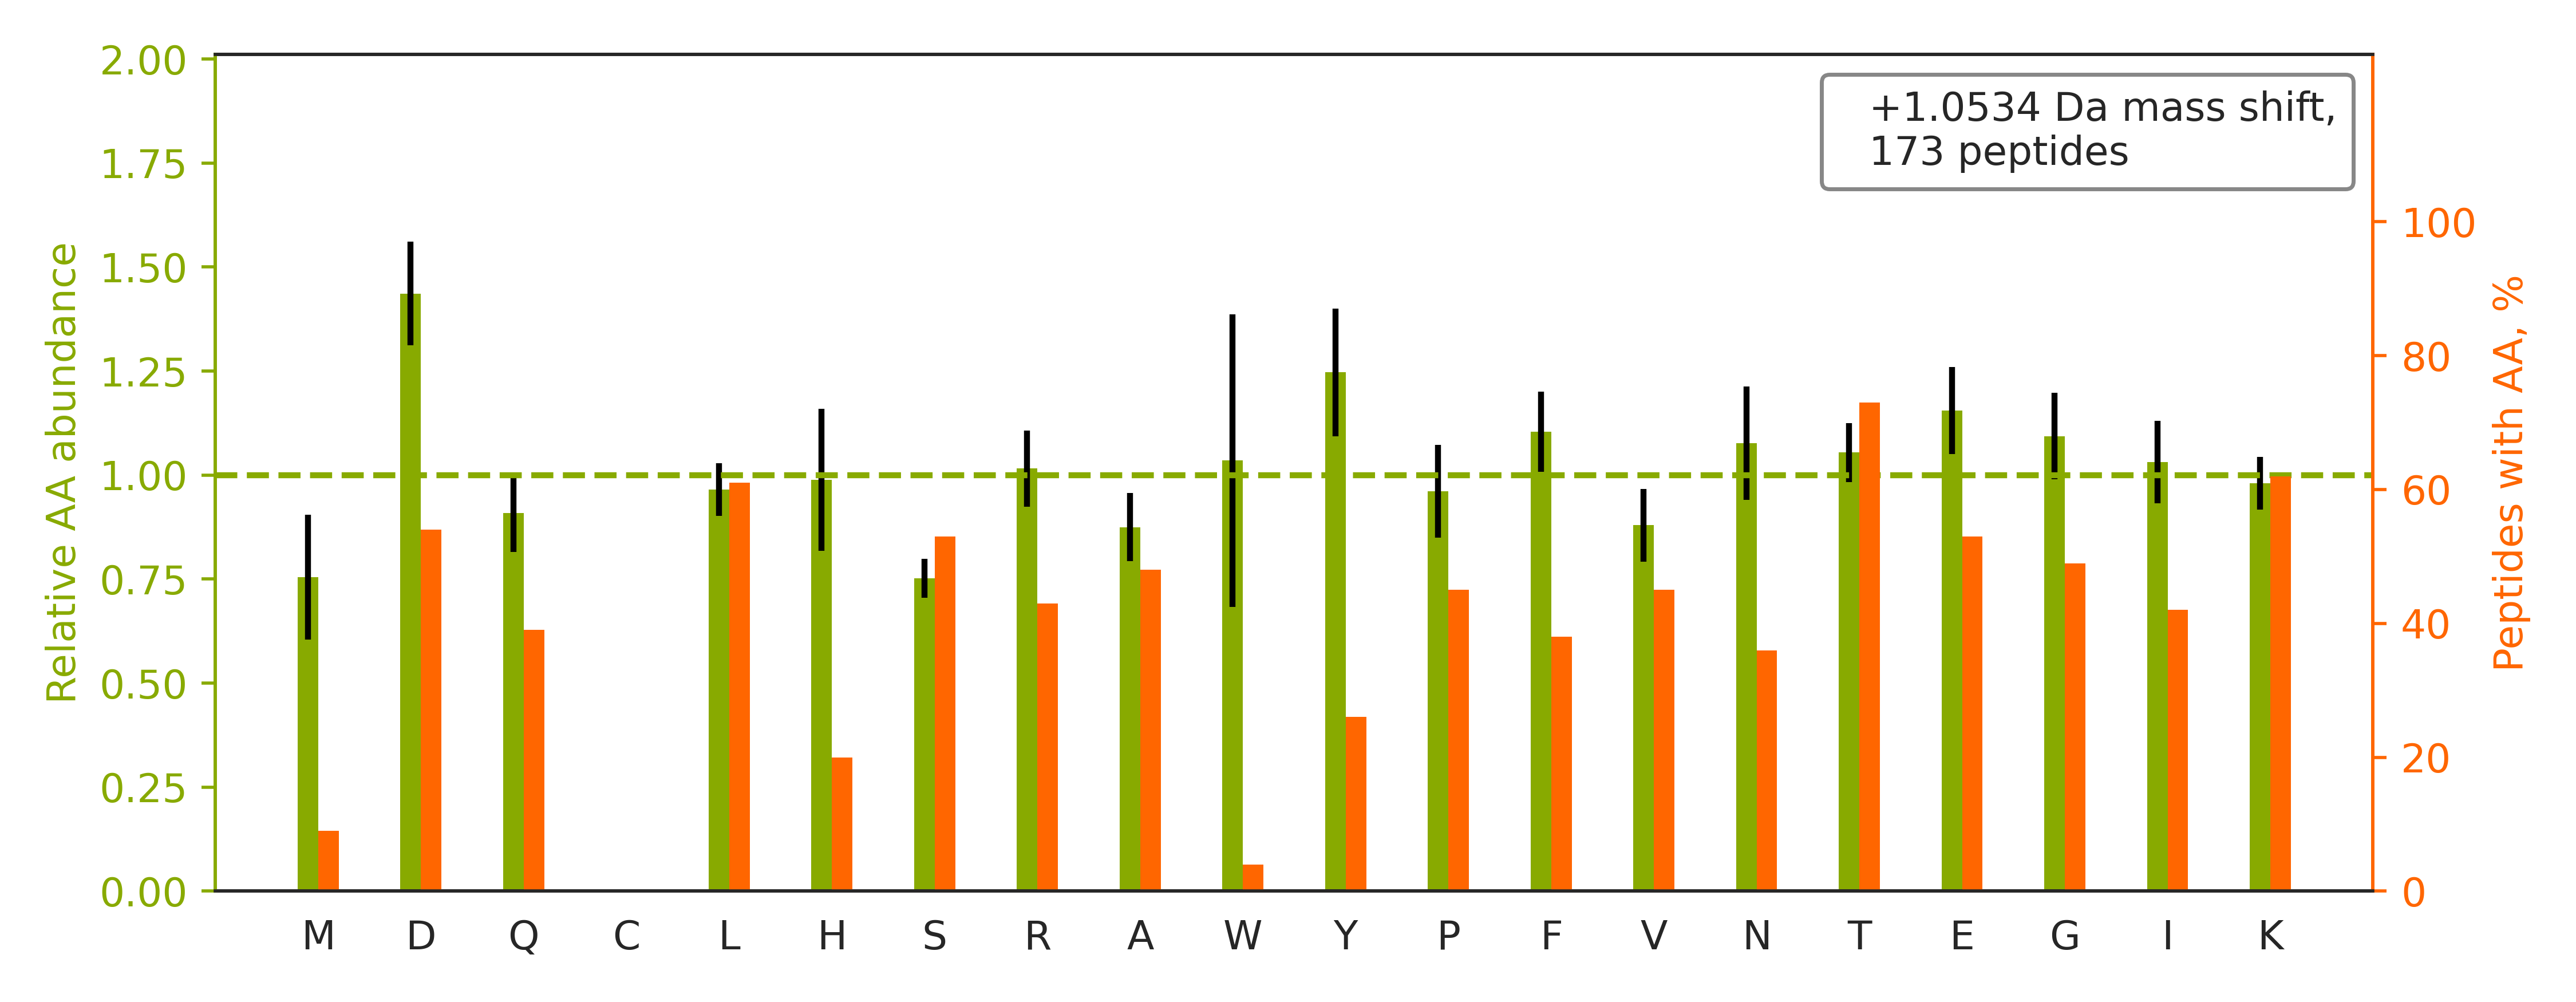

The data file committed next to this chart (first rows):
top isoform	localization score	spectrum
K.TLTTVQGIADDYDK.K		20160929_QE1_nlc1_BTW_SA_hs_HELA_S_Exp3_…
K.TITLEVEPSDTIENVK.A		20160929_QE1_nlc1_BTW_SA_hs_HELA_S_Exp3_…
K.TGLIDYNQLALTAR.L		20160929_QE1_nlc1_BTW_SA_hs_HELA_S_Exp3_…
R.SLAEEYGLDTINK.D		20160929_QE1_nlc1_BTW_SA_hs_HELA_S_Exp3_…
R.HVAEVLEYTK.D		20160929_QE1_nlc1_BTW_SA_hs_HELA_S_Exp3_…
R.SQLLGSAHEVQR.F		20160929_QE1_nlc1_BTW_SA_hs_HELA_S_Exp3_…
K.TLGIRGPEDVAK.M		20160929_QE1_nlc1_BTW_SA_hs_HELA_S_Exp3_…
R.TVLDPVTGDLSDTR.T		20160929_QE1_nlc1_BTW_SA_hs_HELA_S_Exp3_…
R.TTNFAGILSQGLR.I		20160929_QE1_nlc1_BTW_SA_hs_HELA_S_Exp3_…
K.SAEAGIAGEAQSK.K		20160929_QE1_nlc1_BTW_SA_hs_HELA_S_Exp3_…
R.TLHLQTGNLLNWGR.L		20160929_QE1_nlc1_BTW_SA_hs_HELA_S_Exp3_…
R.SFMALSQDIQK.T		20160929_QE1_nlc1_BTW_SA_hs_HELA_S_Exp3_…
K.TDTESELDLISR.L		20160929_QE1_nlc1_BTW_SA_hs_HELA_S_Exp3_…
K.HFLEAIENNK.Y		20160929_QE1_nlc1_BTW_SA_hs_HELA_S_Exp3_…
R.TPFLLSGTSYK.D		20160929_QE1_nlc1_BTW_SA_hs_HELA_S_Exp3_…
K.TGEEVGFVVDAK.T		20160929_QE1_nlc1_BTW_SA_hs_HELA_S_Exp3_…
K.TIADLELHYQEFIR.N		20160929_QE1_nlc1_BTW_SA_hs_HELA_S_Exp3_…
K.TEVNSGFFYK.T		20160929_QE1_nlc1_BTW_SA_hs_HELA_S_Exp3_…
R.HQIVEVAGDDK.Y		20160929_QE1_nlc1_BTW_SA_hs_HELA_S_Exp3_…
K.SLDPENSETELER.I		20160929_QE1_nlc1_BTW_SA_hs_HELA_S_Exp3_…
K.TPNPANQYQFDK.V		20160929_QE1_nlc1_BTW_SA_hs_HELA_S_Exp3_…
R.TIEDLDENQLK.D		20160929_QE1_nlc1_BTW_SA_hs_HELA_S_Exp3_…
R.TVTLGGDVFDPHGTLSGGAR.S		20160929_QE1_nlc1_BTW_SA_hs_HELA_S_Exp3_…
R.SFDDPIVQTER.I		20160929_QE1_nlc1_BTW_SA_hs_HELA_S_Exp3_…
R.TPTNTWSGLGFSK.S		20160929_QE1_nlc1_BTW_SA_hs_HELA_S_Exp3_…
K.TLSDDLDEAAK.E		20160929_QE1_nlc1_BTW_SA_hs_HELA_S_Exp3_…
K.SYIEYQLTPTNTNR.S		20160929_QE1_nlc1_BTW_SA_hs_HELA_S_Exp3_…
K.SFEQLVNLQK.T		20160929_QE1_nlc1_BTW_SA_hs_HELA_S_Exp3_…
K.THLPGFVEQAEALK.A		20160929_QE1_nlc1_BTW_SA_hs_HELA_S_Exp3_…
K.TQFDEGRVDGR.M		20160929_QE1_nlc1_BTW_SA_hs_HELA_S_Exp3_…
K.TLEELDPESR.E		20160929_QE1_nlc1_BTW_SA_hs_HELA_S_Exp3_…
R.TLYFADTYLK.D		20160929_QE1_nlc1_BTW_SA_hs_HELA_S_Exp3_…
K.TELSQSDMFDQR.L		20160929_QE1_nlc1_BTW_SA_hs_HELA_S_Exp3_…
R.SEDGEIVSTPR.L		20160929_QE1_nlc1_BTW_SA_hs_HELA_S_Exp3_…
K.NVIGLQMGTNR.G		20160929_QE1_nlc1_BTW_SA_hs_HELA_S_Exp3_…
K.TFNPGAGLPTDK.K		20160929_QE1_nlc1_BTW_SA_hs_HELA_S_Exp3_…
K.SSQQEFQEVFNR.S		20160929_QE1_nlc1_BTW_SA_hs_HELA_S_Exp3_…
R.TTSNNTYEVEK.T		20160929_QE1_nlc1_BTW_SA_hs_HELA_S_Exp3_…
K.SFEQISANITK.F		20160929_QE1_nlc1_BTW_SA_hs_HELA_S_Exp3_…
K.TAFGIISTVK.K		20160929_QE1_nlc1_BTW_SA_hs_HELA_S_Exp3_…
K.TGPNLHGLFGRK.T		20160929_QE1_nlc1_BTW_SA_hs_HELA_S_Exp3_…
K.DQVANSAFVER.L		20160929_QE1_nlc1_BTW_SA_hs_HELA_S_Exp3_…
R.TAAYGHFGR.D		20160929_QE1_nlc1_BTW_SA_hs_HELA_S_Exp3_…
K.TSIAIDTIINQK.R		20160929_QE1_nlc1_BTW_SA_hs_HELA_S_Exp3_…
R.ISGLIYEETR.G		20160929_QE1_nlc1_BTW_SA_hs_HELA_S_Exp3_…
K.HGVVPLATYMR.I		20160929_QE1_nlc1_BTW_SA_hs_HELA_S_Exp3_…
R.TDTGEPMGR.G		20160929_QE1_nlc1_BTW_SA_hs_HELA_S_Exp3_…
-.TDAAVSFAK.D		20160929_QE1_nlc1_BTW_SA_hs_HELA_S_Exp3_…
K.TDMELEVLR.Y		20160929_QE1_nlc1_BTW_SA_hs_HELA_S_Exp3_…
K.SLGSALKPGEGR.S		20160929_QE1_nlc1_BTW_SA_hs_HELA_S_Exp3_…
R.SADGSPALK.Q		20160929_QE1_nlc1_BTW_SA_hs_HELA_S_Exp3_…
R.HAALQDIGK.N		20160929_QE1_nlc1_BTW_SA_hs_HELA_S_Exp3_…
K.VEVTEFEDIK.S		20160929_QE1_nlc1_BTW_SA_hs_HELA_S_Exp3_…
K.TLQLDNNFEVK.S		20160929_QE1_nlc1_BTW_SA_hs_HELA_S_Exp3_…
R.ELISNASDALEK.L		20160929_QE1_nlc1_BTW_SA_hs_HELA_S_Exp3_…
K.SIAPSIFGGTDMK.K		20160929_QE1_nlc1_BTW_SA_hs_HELA_S_Exp3_…
K.SGSPAVLAFAK.E		20160929_QE1_nlc1_BTW_SA_hs_HELA_S_Exp3_…
K.TKTENPLILIDEVDK.I		20160929_QE1_nlc1_BTW_SA_hs_HELA_S_Exp3_…
K.HDNLLHGTK.K		20160929_QE1_nlc1_BTW_SA_hs_HELA_S_Exp3_…
K.LFIGGLNTETNEK.A		20160929_QE1_nlc1_BTW_SA_hs_HELA_S_Exp3_…
... 113 more rows
